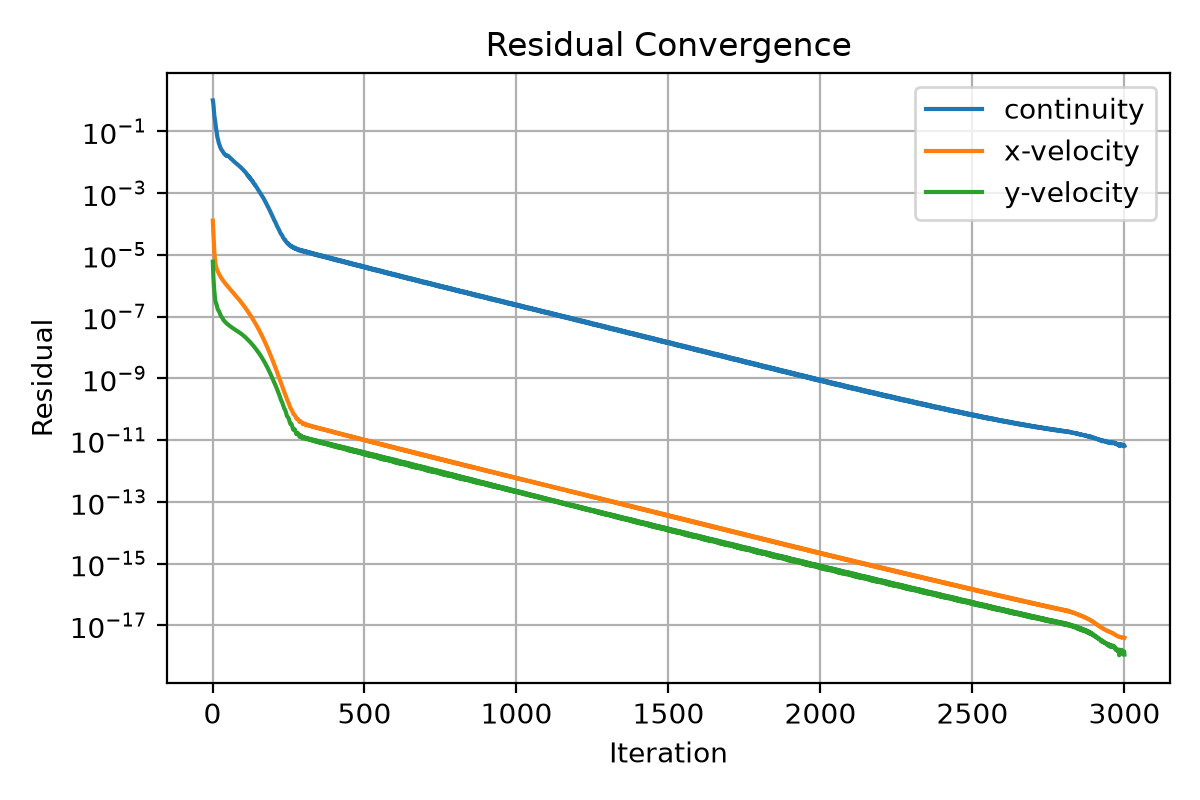

The table this chart was drawn from, first rows:
iter, continuity, x-velocity, y-velocity
1, 1.0, 0.0001278, 5.998580593244083e-06
2, 0.8839, 7.865747644839681e-05, 3.154045974811656e-06
3, 0.7323, 4.663310555483314e-05, 1.877693910907297e-06
4, 0.5472, 2.806924927896641e-05, 1.241825348978685e-06
5, 0.4037, 1.795448070473813e-05, 8.653633735412363e-07
6, 0.3215, 1.226265072072927e-05, 6.542330756957096e-07
7, 0.2651, 9.018711403206213e-06, 5.092894017954024e-07
8, 0.2314, 7.094956867429321e-06, 4.05031175497804e-07
9, 0.2035, 5.906547580128807e-06, 3.370167896387514e-07
10, 0.1668, 5.086260360670045e-06, 3.008982140478703e-07
11, 0.1399, 4.526645151168092e-06, 2.829569907262151e-07
12, 0.1176, 4.109476643508715e-06, 2.673599370411332e-07
13, 0.1029, 3.78448641818685e-06, 2.497706094554779e-07
14, 0.08886, 3.525734406647837e-06, 2.286245216054487e-07
15, 0.07429, 3.316418871137037e-06, 2.065185616346044e-07
16, 0.06433, 3.13439182900513e-06, 1.8781442709878e-07
17, 0.05938, 2.967169515022338e-06, 1.744741810978718e-07
18, 0.05494, 2.812748700671589e-06, 1.661980177188369e-07
19, 0.049, 2.670613199927811e-06, 1.606036301826918e-07
20, 0.04359, 2.542439167602966e-06, 1.555083822925647e-07
21, 0.04052, 2.425569119292879e-06, 1.503814206881529e-07
22, 0.03846, 2.319863606008085e-06, 1.438387459794664e-07
23, 0.03649, 2.224318800265902e-06, 1.356878998160327e-07
24, 0.03367, 2.138067770468584e-06, 1.267461674055612e-07
25, 0.031, 2.058834948492834e-06, 1.18359687533953e-07
26, 0.02982, 1.983214442812411e-06, 1.113352168919286e-07
27, 0.02882, 1.910356806931489e-06, 1.061949441857147e-07
28, 0.0272, 1.840927216499837e-06, 1.026949246170137e-07
29, 0.02558, 1.775208344004522e-06, 9.990806752552606e-08
30, 0.02471, 1.713401931791684e-06, 9.741162107159402e-08
31, 0.0242, 1.65640027173549e-06, 9.458916641361412e-08
32, 0.02361, 1.601652927742287e-06, 9.129525374096152e-08
33, 0.02282, 1.5507445516256e-06, 8.750204412570054e-08
34, 0.02179, 1.503060901075334e-06, 8.373114988128717e-08
35, 0.02106, 1.457696827556318e-06, 8.02834417028093e-08
36, 0.02047, 1.414041848576481e-06, 7.73265138373357e-08
37, 0.01984, 1.37109762464093e-06, 7.510559878311139e-08
38, 0.019, 1.329857179455695e-06, 7.342923171846845e-08
39, 0.01828, 1.290194940286718e-06, 7.193699160586861e-08
40, 0.018, 1.252260944655169e-06, 7.050365131714066e-08
41, 0.01787, 1.215952893329857e-06, 6.894314359083224e-08
42, 0.01755, 1.181449534020746e-06, 6.714016492480777e-08
43, 0.01699, 1.148847569510537e-06, 6.524263942851403e-08
44, 0.01639, 1.117598283824875e-06, 6.343264132993629e-08
45, 0.01601, 1.087108049928118e-06, 6.182468726137102e-08
46, 0.01663, 1.057171266193892e-06, 6.057804386344258e-08
47, 0.01675, 1.028290120032593e-06, 5.945089087711408e-08
48, 0.0165, 1.000349281847485e-06, 5.843748120193938e-08
49, 0.01625, 9.73111169134518e-07, 5.74654996677805e-08
50, 0.01615, 9.465888777616001e-07, 5.65068651801195e-08
51, 0.01608, 9.212091027479079e-07, 5.548829521337891e-08
52, 0.01587, 8.969082976394006e-07, 5.440648374778765e-08
53, 0.0155, 8.738391822725946e-07, 5.329713533494241e-08
54, 0.01512, 8.513790217951952e-07, 5.228200751811926e-08
55, 0.01476, 8.295399008216112e-07, 5.130789282155418e-08
56, 0.01446, 8.082139384450337e-07, 5.03456335125026e-08
57, 0.01414, 7.873312110286961e-07, 4.940270995084954e-08
58, 0.01375, 7.671132703272161e-07, 4.852410674383172e-08
59, 0.01341, 7.473409443752386e-07, 4.770771649378665e-08
60, 0.01317, 7.281105238138155e-07, 4.695070544347869e-08
... 2,940 more rows
